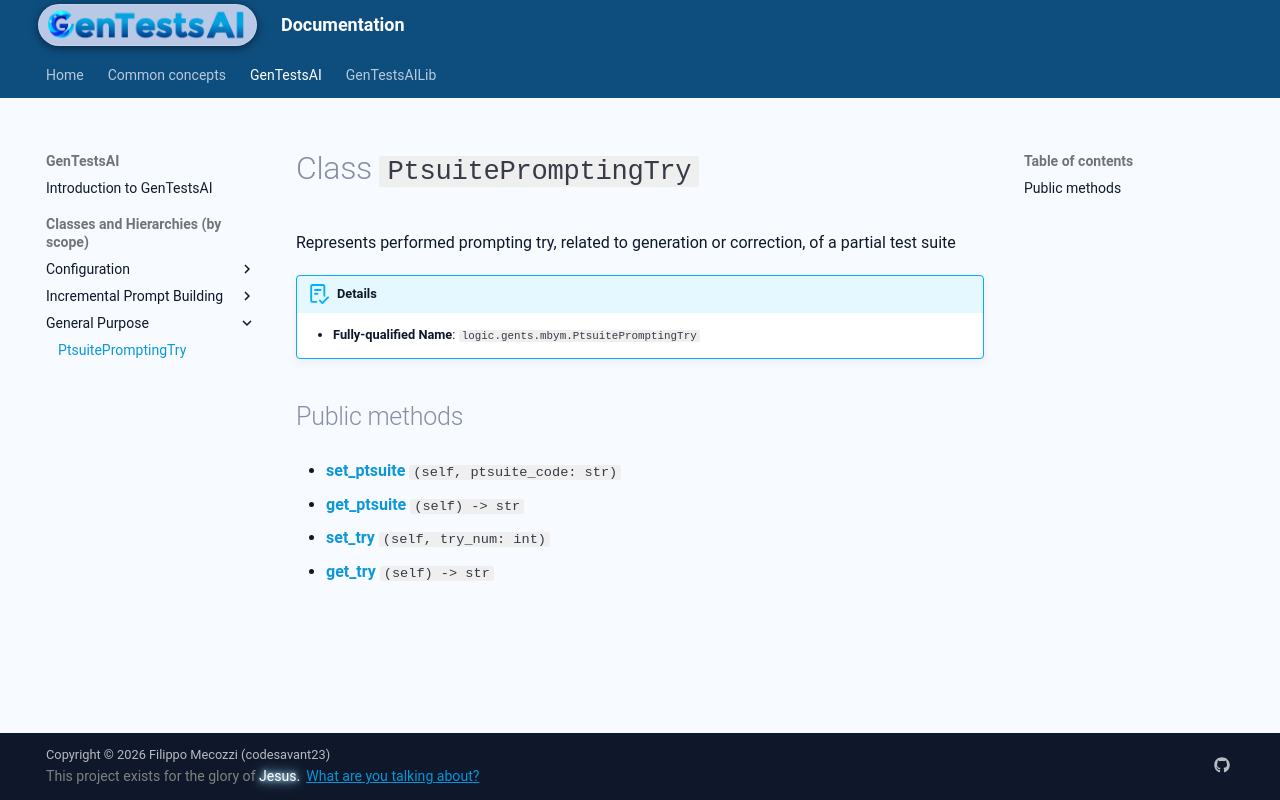

repository: codesavant23/gentestsai · page: hiers/gtsai/classes/PtsuitePromptingTry/index.html · generator: mkdocs

# Class `PtsuitePromptingTry`
Represents performed prompting try, related to generation or correction, of a partial test suite


!!! abstract "Details"
	- **Fully-qualified Name**: `logic.gents.mbym.PtsuitePromptingTry`
	
	


## Public methods

- [**set_ptsuite**](../methods/PtsuitePromptingTry/set_ptsuite.md) `(self, ptsuite_code: str)`

- [**get_ptsuite**](../methods/PtsuitePromptingTry/get_ptsuite.md) `(self) -> str`

- [**set_try**](../methods/PtsuitePromptingTry/set_try.md) `(self, try_num: int)`

- [**get_try**](../methods/PtsuitePromptingTry/get_try.md) `(self) -> str`
